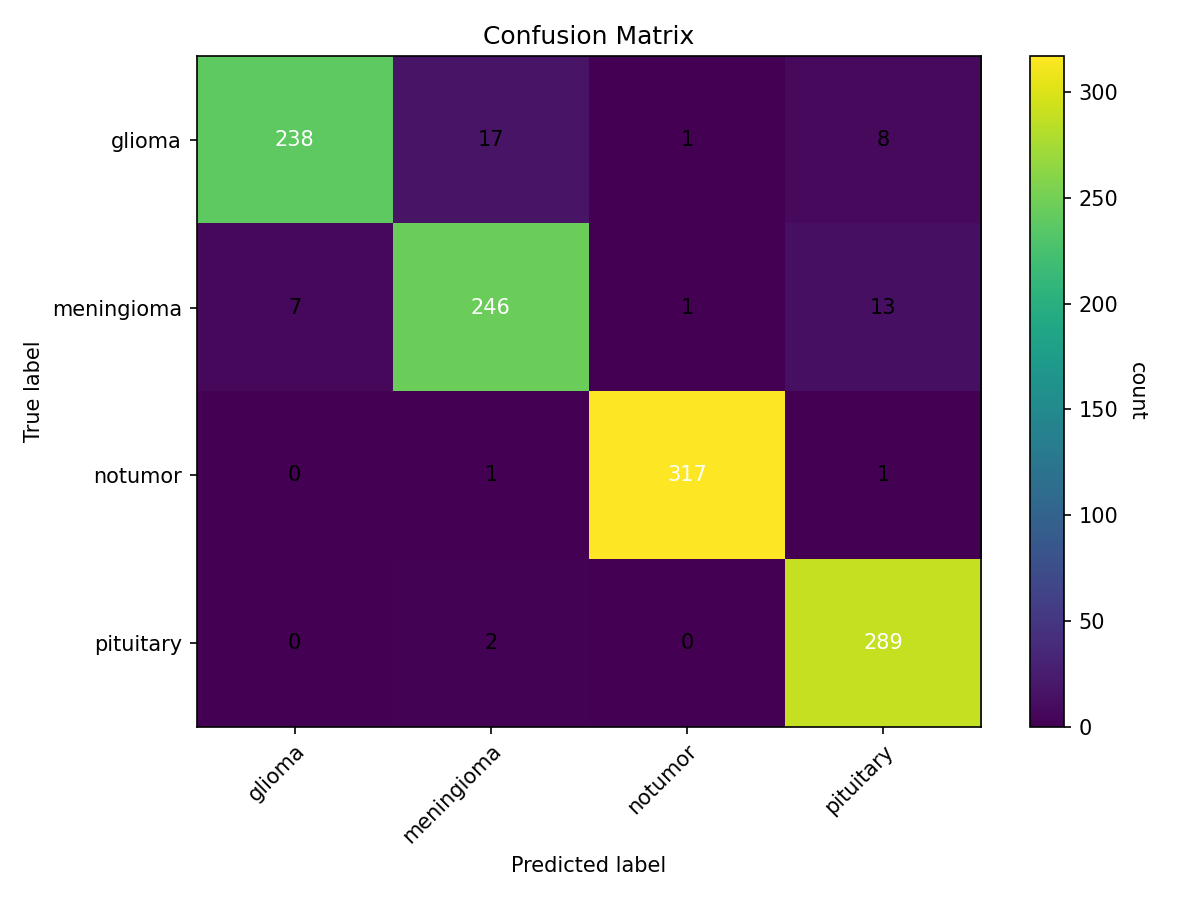

Source data for this figure (header and first rows):
, glioma, meningioma, notumor, pituitary
glioma, 238, 17, 1, 8
meningioma, 7, 246, 1, 13
notumor, 0, 1, 317, 1
pituitary, 0, 2, 0, 289
